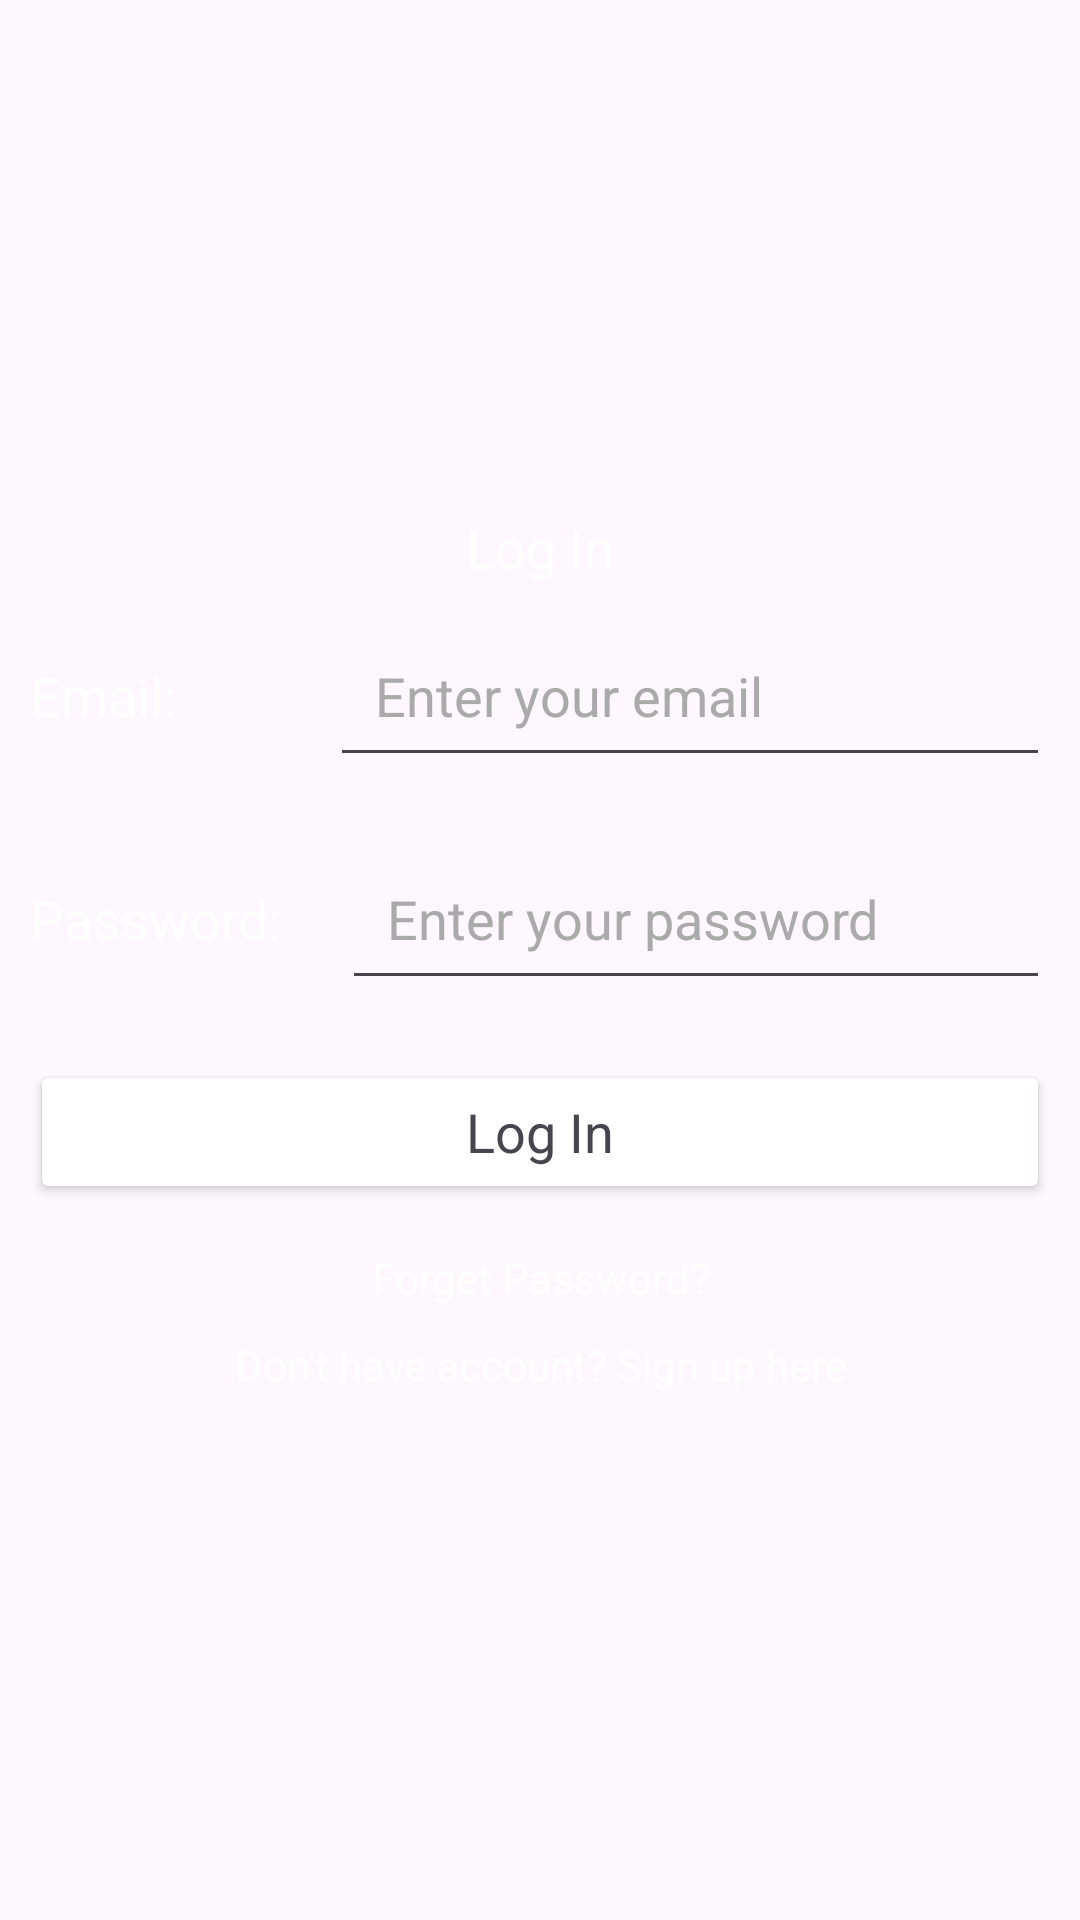

Write the Android layout XML for this screen, with the resource values it uses.
<!-- AndroidManifest.xml: application theme Theme.MoneyManager -->
<!-- res/layout/activity_main.xml -->
<?xml version="1.0" encoding="utf-8"?>
<LinearLayout
    xmlns:android="http://schemas.android.com/apk/res/android"
    xmlns:tools="http://schemas.android.com/tools"
    xmlns:app="http://schemas.android.com/apk/res-auto"
    android:layout_width="match_parent"
    android:gravity="center"
    android:background="@color/bg_color"
    android:layout_height="match_parent"
    tools:context=".MainActivity">

    <ScrollView
        android:layout_width="match_parent"
        android:layout_height="wrap_content">

        <LinearLayout
            android:layout_width="match_parent"
            android:layout_height="wrap_content"
            android:gravity="center"
            android:orientation="vertical">

            <TextView
                android:layout_width="match_parent"
                android:layout_height="wrap_content"
                android:gravity="center"
                android:text="Log In"
                android:textAppearance="?android:textAppearanceMedium"
                android:textColor="@android:color/white" />

            <LinearLayout
                android:layout_width="match_parent"
                android:orientation="horizontal"
                android:layout_height="wrap_content">

                <TextView
                    android:id="@+id/email_label"
                    android:layout_width="80dp"
                    android:layout_height="wrap_content"
                    android:text="Email:"
                    android:textSize="18sp"
                    android:layout_margin="10dp"
                    android:textColor="@android:color/white"/>

                <EditText
                    android:id="@+id/email_login"
                    android:layout_width="match_parent"
                    android:layout_height="wrap_content"
                    android:layout_margin="10dp"
                    android:hint="Enter your email"
                    android:padding="15dp"
                    android:textColor="@android:color/white"
                    android:textColorHint="@android:color/darker_gray"
                    android:inputType="text"
                    />
            </LinearLayout>

            <LinearLayout
                android:layout_width="match_parent"
                android:layout_height="wrap_content">

                <TextView
                    android:id="@+id/password_label"
                    android:layout_width="wrap_content"
                    android:layout_height="wrap_content"
                    android:layout_margin="10dp"
                    android:text="Password:"
                    android:textColor="@android:color/white"
                    android:textSize="18sp" />

                <EditText
                    android:id="@+id/password_login"
                    android:layout_width="match_parent"
                    android:layout_height="wrap_content"
                    android:layout_margin="10dp"
                    android:hint="Enter your password"
                    android:padding="15dp"
                    android:textColor="@android:color/white"
                    android:textColorHint="@android:color/darker_gray"
                    android:inputType="textPassword"
                    />

            </LinearLayout>

            <Button
                android:id="@+id/btn_login"
                android:layout_width="match_parent"
                android:layout_height="wrap_content"
                android:layout_margin="10dp"
                android:text="Log In"
                android:backgroundTint="@color/expense_color"
                android:textAppearance="?android:textAppearanceMedium" />

            <TextView
                android:id="@+id/forget_password"
                android:layout_width="match_parent"
                android:layout_height="wrap_content"
                android:gravity="center"
                android:padding="5dp"
                android:text="Forget Password?"
                android:textColor="@android:color/white" />

            <TextView
                android:id="@+id/signup_reg"
                android:layout_width="match_parent"
                android:layout_height="wrap_content"
                android:gravity="center"
                android:padding="5dp"
                android:text="Don't have account? Sign up here"
                android:textColor="@android:color/white" />

        </LinearLayout>

    </ScrollView>

  </LinearLayout
   >
<!-- resources referenced by this layout -->
<resources>
  <style name="Theme.MoneyManager" parent="Base.Theme.MoneyManager" />
  <style name="Base.Theme.MoneyManager" parent="Theme.Material3.DayNight.NoActionBar">
          
          
          <item name="colorPrimary">@color/colorPrimary</item>
          <item name="colorPrimaryDark">@color/colorPrimaryDark</item>
          <item name="colorAccent">@color/colorAccent</item>
  
          <item name="windowActionBar">false</item>
          <item name="windowNoTitle">true</item>
  
          <item name="drawerArrowStyle">@style/DrawerIconStyle</item>
  
          <item name="colorControlHighlight">@android:color/transparent</item>
  
      </style>
  <style name="DrawerIconStyle" parent="Widget.AppCompat.DrawerArrowToggle">
          <item name="color">@android:color/white</item>
      </style>
  <!-- not gathered from this repository: default colours our renderer supplied (Android Studio template values) -->
  <color name="colorPrimary">#FF6200EE</color>
  <color name="colorPrimaryDark">#FF3700B3</color>
  <color name="colorAccent">#FF03DAC5</color>
</resources>
